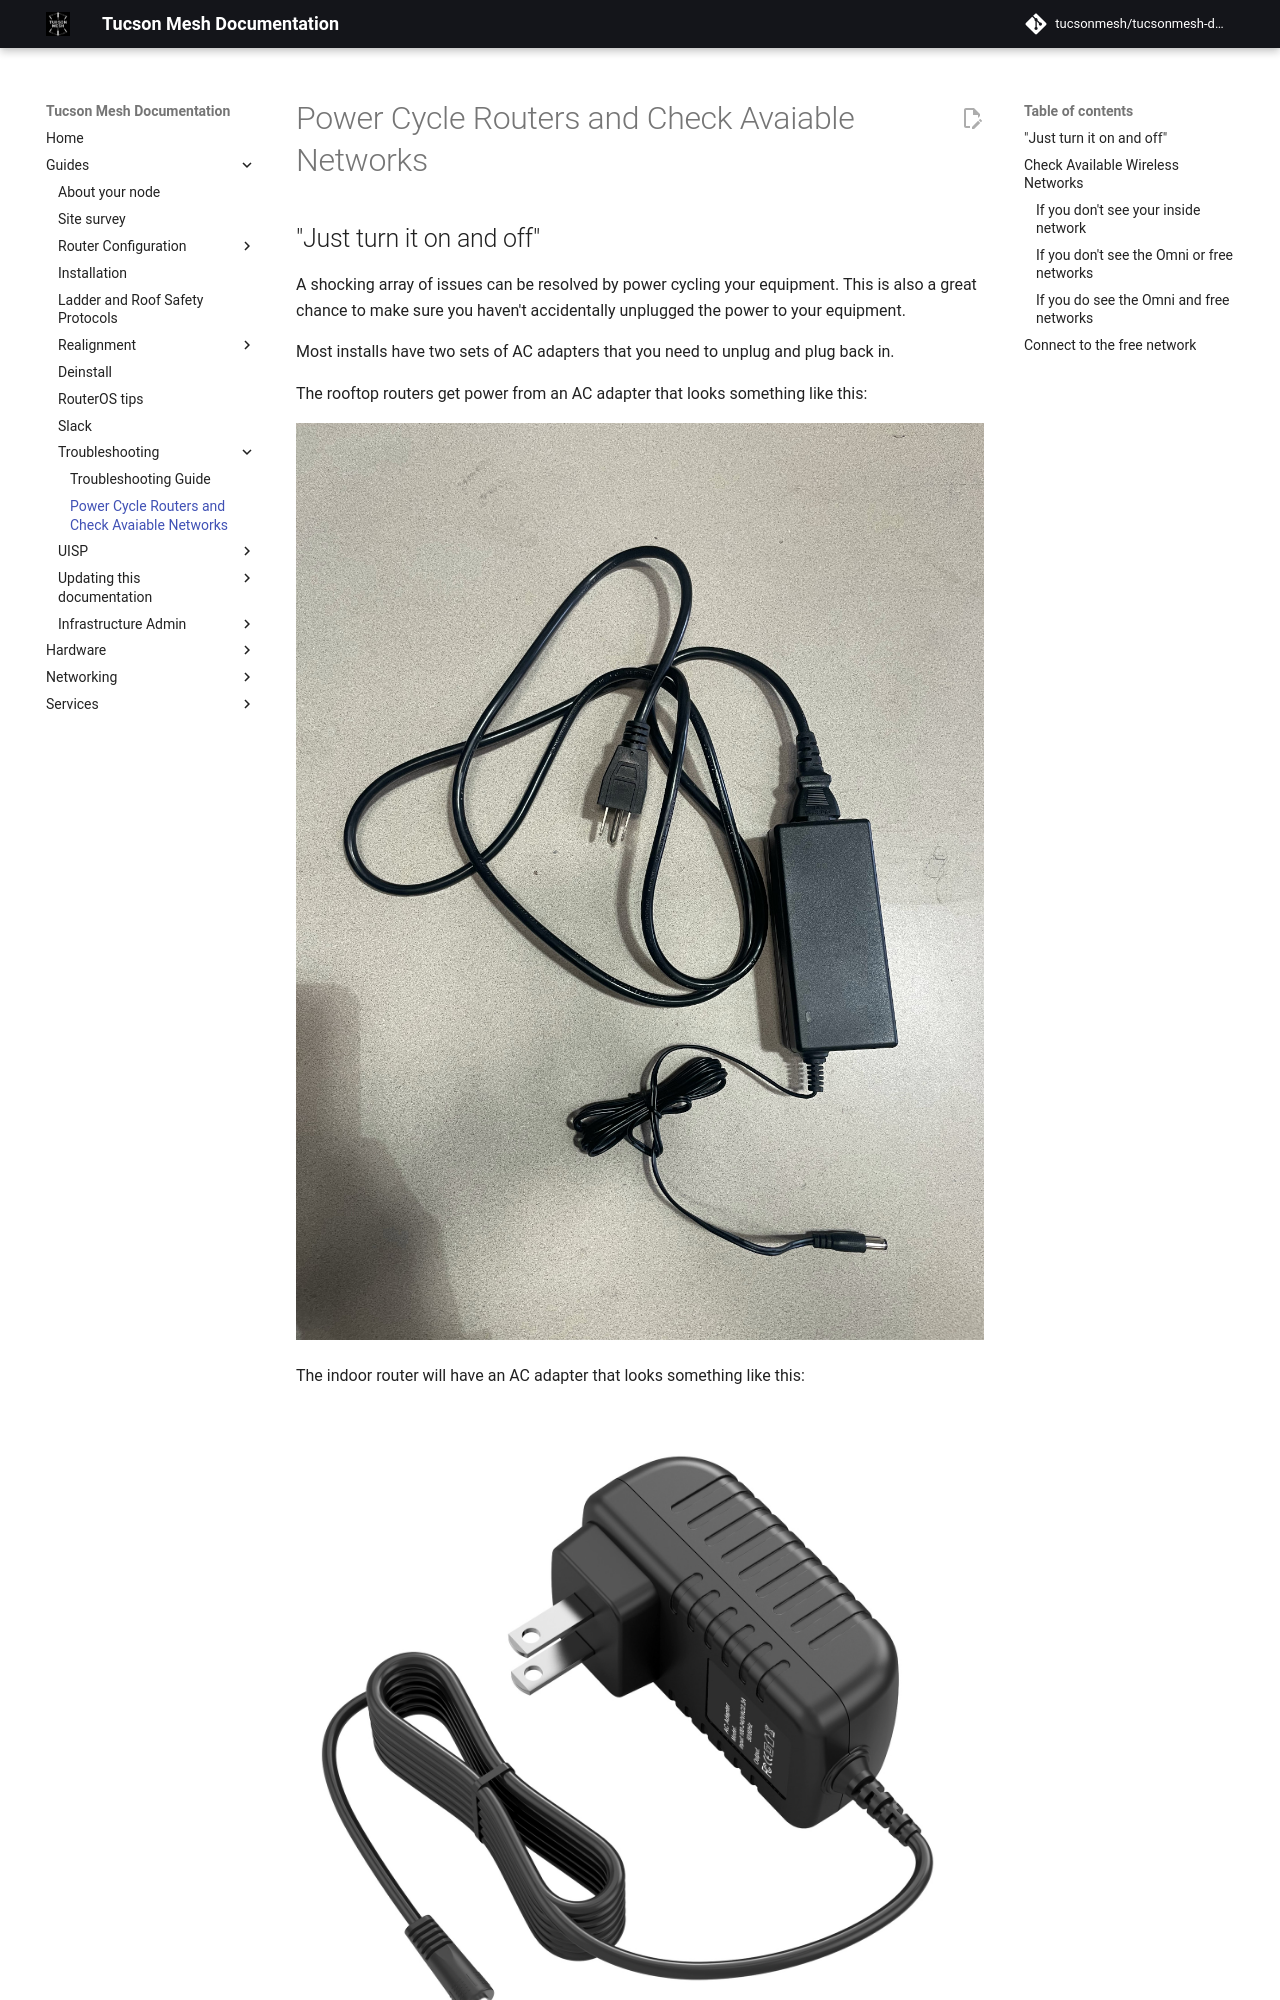

repository: tucsonmesh/tucsonmesh-docs · page: guides/troubleshooting/power-cycle-check-networks/index.html · generator: mkdocs

# Power Cycle Routers and Check Avaiable Networks

## "Just turn it on and off"

A shocking array of issues can be resolved by power cycling your equipment. This is also a great chance to make sure you haven't accidentally unplugged the power to your equipment.

Most installs have two sets of AC adapters that you need to unplug and plug back in.

The rooftop routers get power from an AC adapter that looks something like this:

![OmniTIK AC adapter](../configuring-routers/img/omnitik-ac-adapter-1200x1600.jpg)

The indoor router will have an AC adapter that looks something like this:

![TP-Link AC adapter](../../hardware/img/tp-link-archer-a6-ac-adapter.jpg)

You should unplug the power cable or brick for both your inside and outside routers, wait a few seconds, and plug them back in.

After a couple of minutes, you should see your wireless networks come back up.

## Check Available Wireless Networks

For most network nodes, you should see three networks:

1. The network name (SSID) you chose for your inside network.
2. The network for the OmniTIK, one of the routers on your roof. This will be named `tucsonmesh-NN-omni` where NN is your network number. For example, `tucsonmesh-90-omni`.
3. The free wireless network, `Tucson Mesh Free Wifi`.
